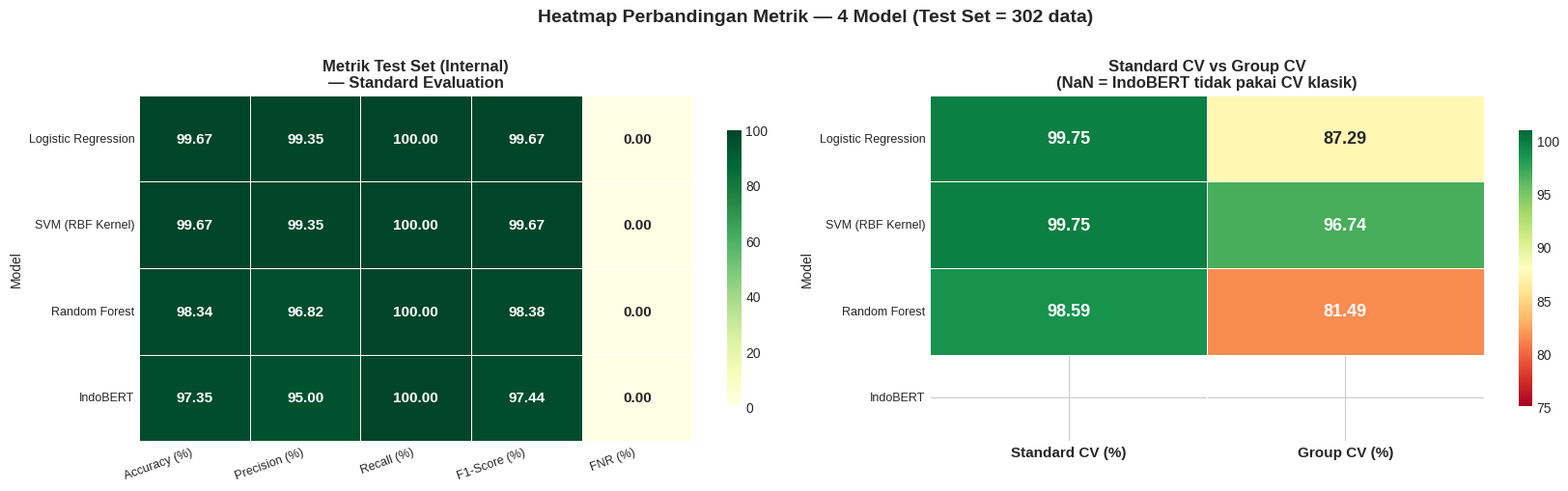
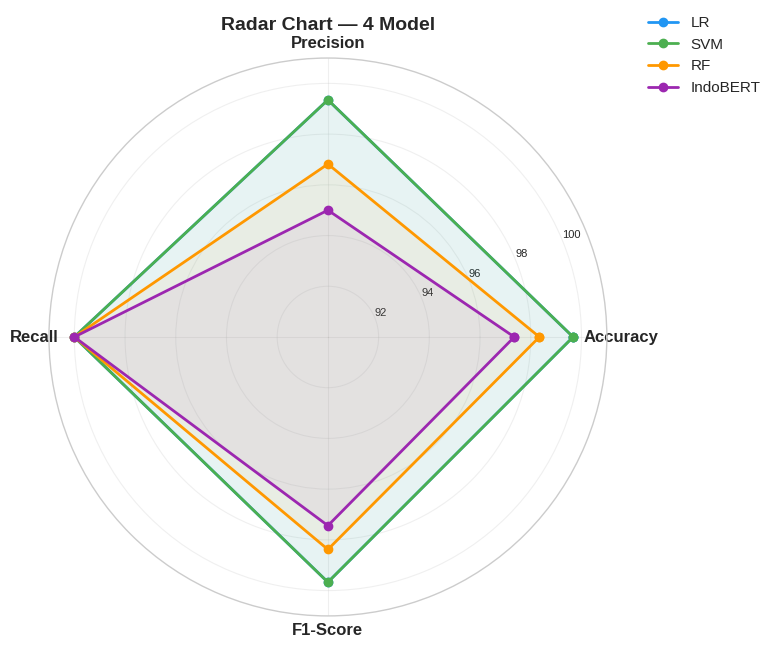
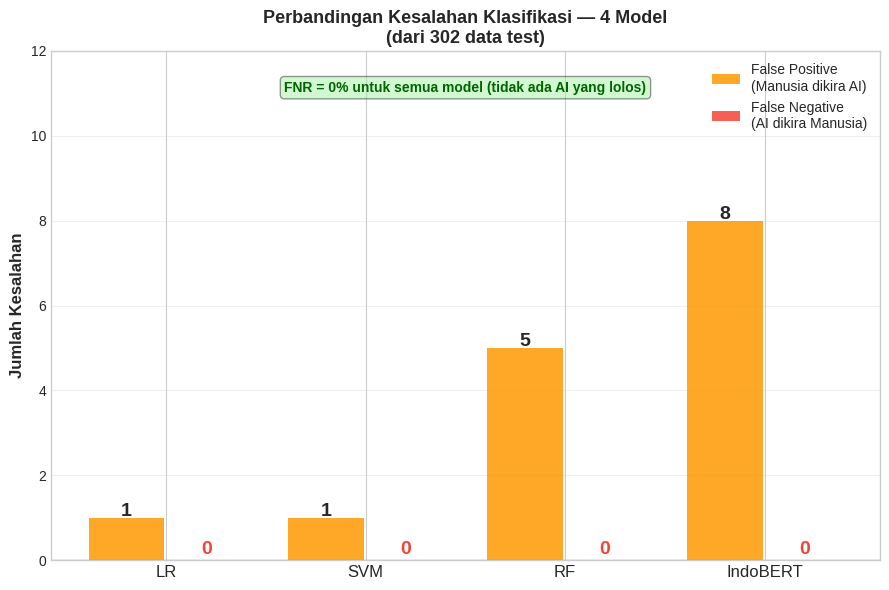

Python code for these plots, in order:
"""
EVALUASI 3 - Perbandingan Detail 4 Model
Tabel metrik lengkap + grafik perbandingan terperinci
Output: hasil_phase5/3_perbandingan_model/
"""
import numpy as np
import pandas as pd
import matplotlib
matplotlib.use('Agg')
import matplotlib.pyplot as plt
import seaborn as sns
import os

OUT = "hasil_phase5/3_perbandingan_model"
os.makedirs(OUT, exist_ok=True)
plt.style.use('seaborn-v0_8-whitegrid')

print("="*60)
print("EVALUASI 3 — PERBANDINGAN DETAIL 4 MODEL")
print(f"Output: {OUT}/")
print("="*60)

# Data lengkap semua 4 model
results = {
    'Model': ['Logistic Regression', 'SVM (RBF Kernel)', 'Random Forest', 'IndoBERT'],
    'Accuracy (%)':  [99.67, 99.67, 98.34, 97.35],
    'Precision (%)': [99.35, 99.35, 96.82, 95.00],
    'Recall (%)':    [100.00, 100.00, 100.00, 100.00],
    'F1-Score (%)':  [99.67, 99.67, 98.38, 97.44],
    'AUC-ROC (%)':   [99.99, 100.00, 99.86, None],
    'FNR (%)':       [0.00, 0.00, 0.00, 0.00],
    'Standard CV (%)': [99.75, 99.75, 98.59, None],
    'Group CV (%)':    [87.29, 96.74, 81.49, None],
    'TN': [149, 149, 145, 142],
    'FP': [1, 1, 5, 8],
    'FN': [0, 0, 0, 0],
    'TP': [152, 152, 152, 152],
}
df = pd.DataFrame(results)

print("\nTabel Perbandingan Lengkap:")
print(df.to_string(index=False))

# ── GRAFIK 1: Heatmap Standard CV vs Group CV ──
print("\n[1] Heatmap Standard CV vs Group CV...")

# Heatmap A: Test Set (Standard CV approach)
cols_std = ['Accuracy (%)', 'Precision (%)', 'Recall (%)', 'F1-Score (%)', 'FNR (%)']
data_std = df.set_index('Model')[cols_std].apply(pd.to_numeric, errors='coerce')

# Heatmap B: Standard CV mean vs Group CV mean (3 model klasik saja)
data_cv = df.set_index('Model')[['Standard CV (%)', 'Group CV (%)']].apply(pd.to_numeric, errors='coerce')

fig, axes = plt.subplots(1, 2, figsize=(17, 5))

# Panel kiri: Test Set Metrics
sns.heatmap(data_std, annot=True, fmt='.2f', cmap='YlGn', ax=axes[0],
            linewidths=0.5, cbar_kws={'shrink': 0.8},
            annot_kws={'size': 11, 'weight': 'bold'})
axes[0].set_title('Metrik Test Set (Internal)\n— Standard Evaluation',
                  fontsize=12, fontweight='bold')
axes[0].set_xticklabels(axes[0].get_xticklabels(), rotation=20, ha='right', fontsize=9)
axes[0].set_yticklabels(axes[0].get_yticklabels(), rotation=0, fontsize=9)

# Panel kanan: Standard CV vs Group CV
sns.heatmap(data_cv, annot=True, fmt='.2f', cmap='RdYlGn', ax=axes[1],
            linewidths=0.5, cbar_kws={'shrink': 0.8},
            annot_kws={'size': 13, 'weight': 'bold'},
            vmin=75, vmax=101)
axes[1].set_title('Standard CV vs Group CV\n(NaN = IndoBERT tidak pakai CV klasik)',
                  fontsize=12, fontweight='bold')
axes[1].set_xticklabels(axes[1].get_xticklabels(), rotation=0, fontsize=11, fontweight='bold')
axes[1].set_yticklabels(axes[1].get_yticklabels(), rotation=0, fontsize=9)

plt.suptitle('Heatmap Perbandingan Metrik — 4 Model (Test Set = 302 data)',
             fontsize=14, fontweight='bold', y=1.01)
plt.tight_layout()
plt.savefig(f'{OUT}/1_heatmap_metrics_lengkap.png', dpi=300, bbox_inches='tight')
plt.close()
print(f"  [OK] {OUT}/1_heatmap_metrics_lengkap.png")
print(f"       Panel kiri : Test Set (Standard Evaluation)")
print(f"       Panel kanan: Standard CV vs Group CV (warna merah = domain gap)")


# ── GRAFIK 2: Radar Chart / Spider Chart ──
print("\n[2] Radar Chart semua model...")
categories = ['Accuracy','Precision','Recall','F1-Score']
N = len(categories)
angles = [n/N * 2 * np.pi for n in range(N)]
angles += angles[:1]

model_vals = {
    'LR':       [99.67, 99.35, 100.00, 99.67],
    'SVM':      [99.67, 99.35, 100.00, 99.67],
    'RF':       [98.34, 96.82, 100.00, 98.38],
    'IndoBERT': [97.35, 95.00, 100.00, 97.44],
}
colors_r = ['#2196F3','#4CAF50','#FF9800','#9C27B0']

fig, ax = plt.subplots(figsize=(8, 8), subplot_kw=dict(polar=True))
for (name, vals), color in zip(model_vals.items(), colors_r):
    vals_plot = vals + vals[:1]
    ax.plot(angles, vals_plot, 'o-', linewidth=2, color=color, label=name)
    ax.fill(angles, vals_plot, alpha=0.06, color=color)

ax.set_xticks(angles[:-1])
ax.set_xticklabels(categories, fontsize=12, fontweight='bold')
ax.set_ylim([90, 101])
ax.set_yticks([92, 94, 96, 98, 100])
ax.set_yticklabels(['92','94','96','98','100'], fontsize=8)
ax.set_title('Radar Chart — 4 Model', fontsize=14, fontweight='bold', pad=20)
ax.legend(loc='upper right', bbox_to_anchor=(1.3, 1.1), fontsize=11)
ax.grid(True, alpha=0.3)
plt.tight_layout()
plt.savefig(f'{OUT}/2_radar_chart_4models.png', dpi=300, bbox_inches='tight')
plt.close()
print(f"  [OK] {OUT}/2_radar_chart_4models.png")

# ── GRAFIK 3: FP Comparison (mana yang paling banyak salah) ──
print("\n[3] False Positive Comparison...")
models_fp = ['LR', 'SVM', 'RF', 'IndoBERT']
fp_vals   = [1, 1, 5, 8]
fn_vals   = [0, 0, 0, 0]

x = np.arange(len(models_fp))
fig, ax = plt.subplots(figsize=(9, 6))
b1 = ax.bar(x-0.2, fp_vals, 0.38, label='False Positive\n(Manusia dikira AI)', color='#FF9800', alpha=0.85)
b2 = ax.bar(x+0.2, fn_vals, 0.38, label='False Negative\n(AI dikira Manusia)', color='#F44336', alpha=0.85)

for bar in b1:
    h = bar.get_height()
    ax.text(bar.get_x()+bar.get_width()/2, h+0.05,
            str(int(h)), ha='center', fontsize=14, fontweight='bold')
for bar in b2:
    ax.text(bar.get_x()+bar.get_width()/2, 0.15,
            '0', ha='center', fontsize=14, fontweight='bold', color='#F44336')

ax.set_ylabel('Jumlah Kesalahan', fontsize=12, fontweight='bold')
ax.set_title('Perbandingan Kesalahan Klasifikasi — 4 Model\n(dari 302 data test)',
             fontsize=13, fontweight='bold')
ax.set_xticks(x)
ax.set_xticklabels(models_fp, fontsize=12)
ax.set_ylim([0, 12])
ax.legend(fontsize=10)
ax.grid(axis='y', alpha=0.3)
ax.axhline(0, color='black', linewidth=0.8)

# Catatan FNR
ax.text(0.5, 0.92, 'FNR = 0% untuk semua model (tidak ada AI yang lolos)',
        transform=ax.transAxes, ha='center', fontsize=10,
        color='darkgreen', fontweight='bold',
        bbox=dict(facecolor='lightgreen', alpha=0.4, boxstyle='round'))
plt.tight_layout()
plt.savefig(f'{OUT}/3_kesalahan_klasifikasi.png', dpi=300, bbox_inches='tight')
plt.close()
print(f"  [OK] {OUT}/3_kesalahan_klasifikasi.png")

print("\n" + "="*60)
print("EVALUASI 3 SELESAI!")
print("="*60)
print(f"\nFile tersimpan di: {OUT}/")
print("  1_heatmap_metrics.png       → Tabel metrik visual")
print("  2_radar_chart_4models.png   → Radar chart 4 model")
print("  3_kesalahan_klasifikasi.png → FP vs FN semua model")
